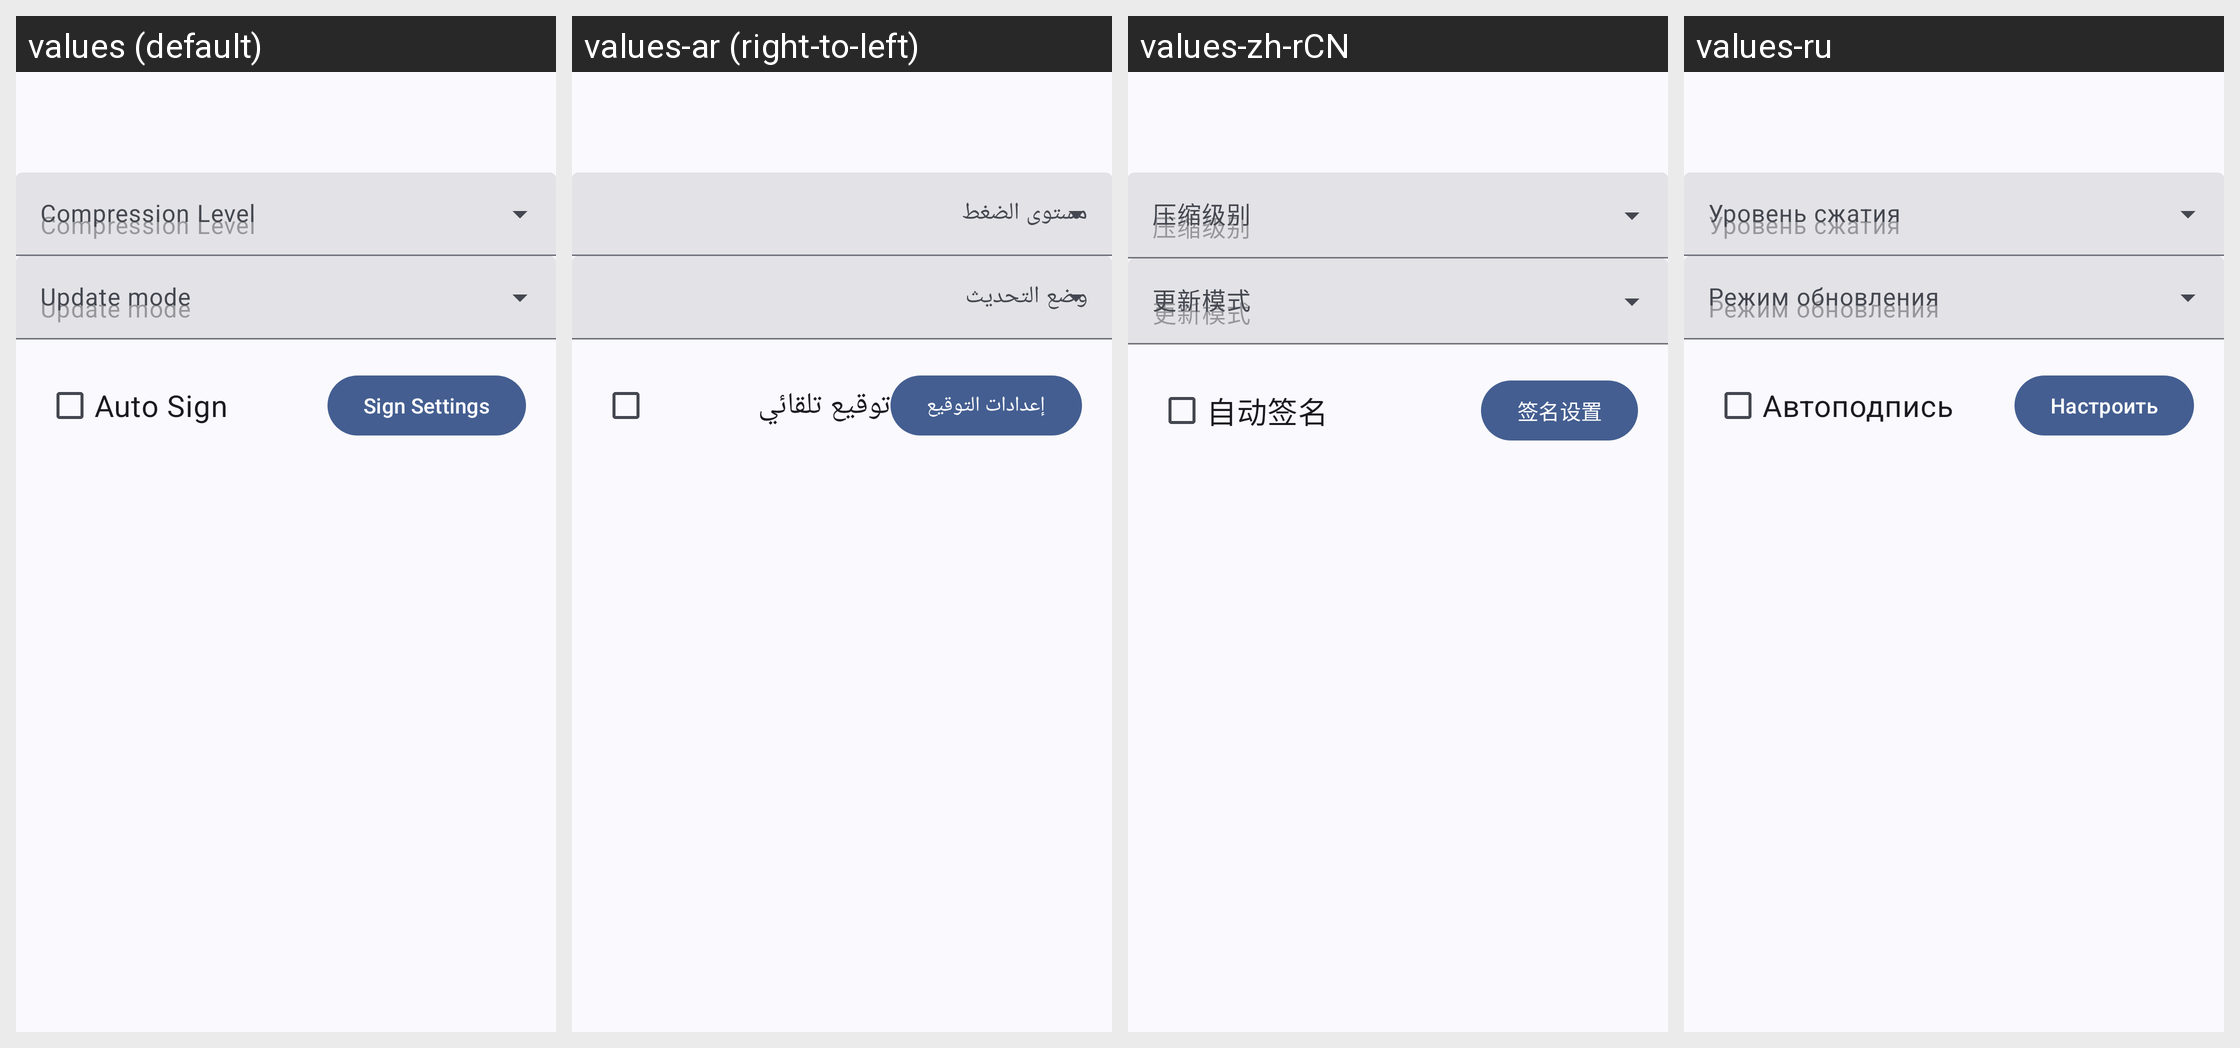

Strings drawn on this Android screen and how each of the app's shown locales translates them:
Android screen res/layout/dialog_add_to_zip.xml rendered under 4 locales, left to right: values (default), values-ar (right-to-left), values-zh-rCN, values-ru. Device: Nexus 5 (rendered at 1080×1920; each locale shown at half size, 540×960, under a caption strip naming it); theme Theme.MyApp.System.
Other locales in the repository, not shown: values-de, values-es, values-fa, values-fr, values-hi, values-in, values-it, values-ja, values-ko, values-pt, values-th, values-tr, values-vi.
Strings drawn on this screen, with the default value and each locale's value (text and hints the layout hard-codes, and strings that could not be matched under every locale, appear in the picture but are not listed):

compression_level
  values: Compression Level
  values-ar: مستوى الضغط
  values-zh-rCN: 压缩级别
  values-ru: Уровень сжатия

update_mode
  values: Update mode
  values-ar: وضع التحديث
  values-zh-rCN: 更新模式
  values-ru: Режим обновления

auto_sign
  values: Auto Sign
  values-ar: توقيع تلقائي
  values-zh-rCN: 自动签名
  values-ru: Автоподпись

sign_set
  values: Sign Settings
  values-ar: إعدادات التوقيع
  values-zh-rCN: 签名设置
  values-ru: Настроить
